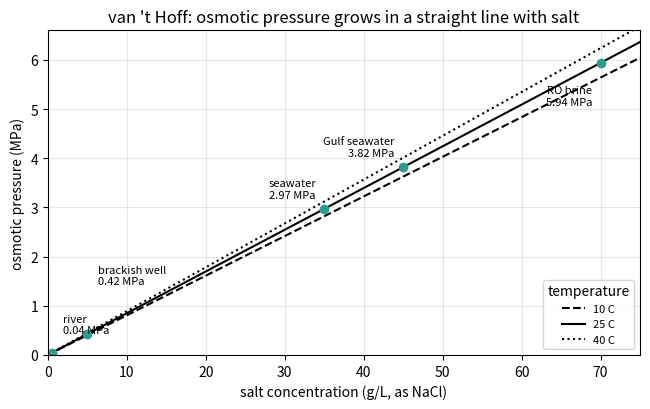
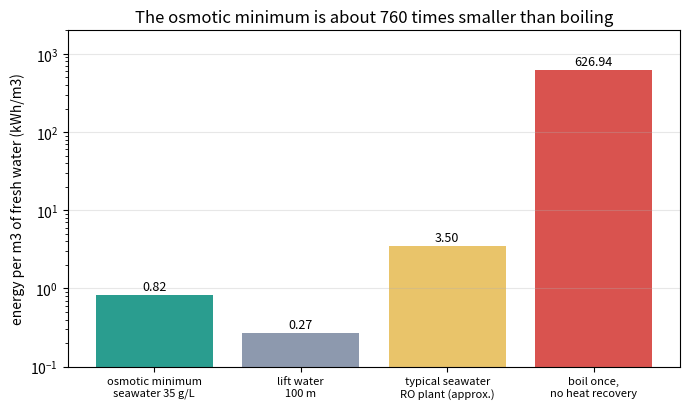

Recreate these plots in Python, in order.
"""Session 1 (Level 1): salt water pulls on fresh water, and that pull sets the minimum energy.

Run:  python start.py 1
"""
# %% [markdown]
# # Session 1: osmotic pressure and the minimum energy
# **A. Real-world problem.** Coastal cities such as Chennai already drink water made from
# the sea. Pulling the salt out costs electricity. Is there a smallest possible energy bill,
# one that no clever machine can beat? Physics says yes, and it is set by the
# **osmotic pressure** of seawater.
#
# **Plan.** (1) turn grams of salt per litre into moles per cubic metre, (2) the van 't Hoff
# law for osmotic pressure, (3) pressure times volume is energy: 1 kPa x 1 m3 = 1 kJ,
# (4) compare the minimum with boiling the water and with pumping it uphill.

# %%
import pathlib

import numpy as np

OUT = (pathlib.Path(__file__).resolve().parent if "__file__" in globals() else pathlib.Path(".")) / "out"

R = 8.314           # gas constant, J/(mol K)
M_NACL = 58.44      # molar mass of sodium chloride, g/mol
KJ_PER_KWH = 3600.0  # 1 kWh = 3600 kJ


# %% [markdown]
# ## Step 1: from grams per litre to moles per cubic metre
# Seawater holds about 35 g of salt in every litre. We treat all of it as sodium chloride
# (NaCl, 58.44 g/mol). Since 1 g/L = 1 kg/m3, the concentration in mol/m3 is
#
#     c = (salt in g/L) / (58.44 g/mol) x 1000
#
# Each NaCl splits into two ions (Na+ and Cl-), so the number of dissolved particles is
# i = 2 times larger. Osmosis counts particles, not grams.

# %%
def molar_concentration(salt_g_per_l, molar_mass=M_NACL):
    """Moles of salt per cubic metre (mol/m3) from grams of salt per litre."""
    if salt_g_per_l < 0:
        raise ValueError("salt concentration cannot be negative")
    return salt_g_per_l / molar_mass * 1000.0


# %% [markdown]
# ## Step 2: the van 't Hoff law
# Put fresh water and salt water on two sides of a membrane that lets water through but
# not salt. Water flows into the salty side. The pressure you must push back with to stop
# that flow is the osmotic pressure
#
#     pi = phi x i x c x R x T
#
# with T in **kelvin** (K = degrees C + 273.15). phi = 1 is the ideal (dilute) law used in
# this repo; measured seawater behaves as if phi were about 0.9, so the ideal law gives
# numbers about 10 percent too high. We keep phi = 1 so every number is hand-checkable.

# %%
def osmotic_pressure(salt_g_per_l, t_celsius=25.0, i=2, phi=1.0):
    """Osmotic pressure in kPa of NaCl water (van 't Hoff law)."""
    t_kelvin = t_celsius + 273.15
    if t_kelvin <= 0:
        raise ValueError("temperature must be above absolute zero")
    c = molar_concentration(salt_g_per_l)
    return phi * i * c * R * t_kelvin / 1000.0   # Pa -> kPa


# %% [markdown]
# ## Step 3: pressure x volume = energy
# To squeeze fresh water out through the membrane you must push at (at least) the osmotic
# pressure. Pushing a volume V against a pressure P costs the work P x V. Units:
# 1 kPa x 1 m3 = 1 kJ, and 1 kWh = 3600 kJ. So for each cubic metre of fresh water
#
#     minimum energy (kWh/m3) = pi (kPa) / 3600
#
# This is the minimum when you take only a tiny sip of fresh water out of a huge amount of
# seawater (zero recovery). Session 2 shows it grows when you take more.

# %%
def kwh_per_m3(pressure_kpa):
    """Energy per cubic metre (kWh/m3) to push water against a pressure in kPa."""
    return pressure_kpa / KJ_PER_KWH


def minimum_energy(salt_g_per_l, t_celsius=25.0):
    """Least energy (kWh/m3) to take a little fresh water out of salt water."""
    return kwh_per_m3(osmotic_pressure(salt_g_per_l, t_celsius))


def column_height(pressure_kpa, rho=1000.0, g=9.81):
    """Height (m) of a water column that gives this pressure at its base: h = P / (rho g)."""
    return pressure_kpa * 1000.0 / (rho * g)


# %% [markdown]
# ## Step 4: compare with boiling and with pumping uphill
# The oldest way to make fresh water is to boil it and condense the steam. Boiling 1 m3
# (1000 kg) needs the latent heat 2257 kJ/kg. Lifting 1 m3 of water by a height h needs
# rho g h. These put the osmotic minimum in perspective.

# %%
def boiling_energy(latent_kj_per_kg=2257.0, rho=1000.0):
    """Heat (kWh/m3) to evaporate water once, without any heat recovery."""
    return latent_kj_per_kg * rho / KJ_PER_KWH


def lifting_energy(height_m, rho=1000.0, g=9.81):
    """Energy (kWh/m3) to lift water by a height in metres."""
    return rho * g * height_m / 1000.0 / KJ_PER_KWH


# %%
if __name__ == "__main__":
    import matplotlib.pyplot as plt

    OUT.mkdir(exist_ok=True)

    # Figure 1: osmotic pressure against salinity, with some real waters marked
    waters = [("river", 0.5, (8, 14)), ("brackish well", 5.0, (8, 36)), ("seawater", 35.0, (-6, 8)),
              ("Gulf seawater", 45.0, (-6, 8)), ("RO brine", 70.0, (-6, -30))]
    s = np.linspace(0.0, 75.0, 151)
    fig, ax = plt.subplots(figsize=(6.6, 4.2))
    for tc, ls in [(10.0, "--"), (25.0, "-"), (40.0, ":")]:
        ax.plot(s, [osmotic_pressure(x, tc) / 1000 for x in s], "k", ls=ls, lw=1.5, label=f"{tc:.0f} C")
    for name, x, off in waters:
        p = osmotic_pressure(x)
        ax.plot(x, p / 1000, "o", color="#2a9d8f")
        ax.annotate(f"{name}\n{p / 1000:.2f} MPa", (x, p / 1000), textcoords="offset points", xytext=off,
                    fontsize=8, ha="left" if off[0] > 0 else "right")
        print(f"{name:14s}: {x:5.1f} g/L -> pi = {p:7.0f} kPa, minimum {minimum_energy(x):.3f} kWh/m3")
    ax.set_xlabel("salt concentration (g/L, as NaCl)")
    ax.set_ylabel("osmotic pressure (MPa)")
    ax.set_title("van 't Hoff: osmotic pressure grows in a straight line with salt")
    ax.set_xlim(0, 75)
    ax.set_ylim(0, 6.6)
    ax.grid(alpha=0.3)
    ax.legend(title="temperature", fontsize=8, loc="lower right")
    fig.tight_layout()
    fig.savefig(OUT / "osmotic_pressure.png", dpi=120)

    # Figure 2: the minimum energy next to boiling and lifting (log scale)
    items = [("osmotic minimum\nseawater 35 g/L", minimum_energy(35.0), "#2a9d8f"),
             ("lift water\n100 m", lifting_energy(100.0), "#8d99ae"),
             ("typical seawater\nRO plant (approx.)", 3.5, "#e9c46a"),
             ("boil once,\nno heat recovery", boiling_energy(), "#d9534f")]
    fig2, ax2 = plt.subplots(figsize=(7.0, 4.2))
    for k, (name, e, col) in enumerate(items):
        ax2.bar(k, e, color=col)
        ax2.text(k, e * 1.15, f"{e:.2f}", ha="center", fontsize=9)
        print(f"{name.replace(chr(10), ' '):38s}: {e:8.3f} kWh/m3")
    ax2.set_yscale("log")
    ax2.set_ylim(0.1, 2000)
    ax2.set_xticks(range(len(items)))
    ax2.set_xticklabels([n for n, _, _ in items], fontsize=8)
    ax2.set_ylabel("energy per m3 of fresh water (kWh/m3)")
    ax2.set_title("The osmotic minimum is about 760 times smaller than boiling")
    ax2.grid(alpha=0.3, axis="y")
    fig2.tight_layout()
    fig2.savefig(OUT / "energy_compare.png", dpi=120)
    print(f"seawater osmotic pressure equals a water column of {column_height(osmotic_pressure(35.0)):.0f} m")

# %% [markdown]
# ## Where this stops
# We took only a tiny sip of fresh water. A real plant takes about half of the seawater as
# fresh water, so the salt left behind gets stronger and the push must grow. Session 2
# works out how the minimum energy depends on that share (the recovery).
